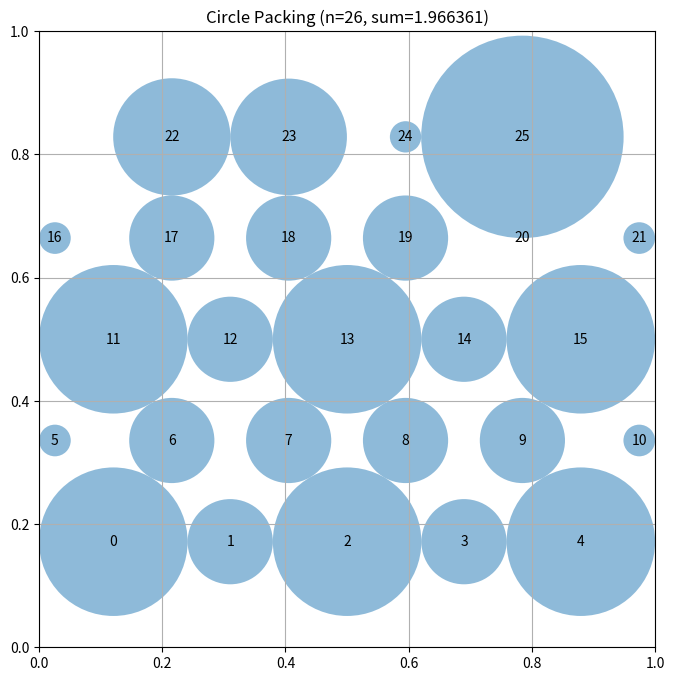

The script that saved this image:
# EVOLVE-BLOCK-START
"""Constructor-based circle packing for n=26 circles"""
import numpy as np


def construct_packing():
    """
    Construct a specific arrangement of 26 circles in a unit square
    that attempts to maximize the sum of their radii.

    Returns:
        Tuple of (centers, radii, sum_of_radii)
        centers: np.array of shape (26, 2) with (x, y) coordinates
        radii: np.array of shape (26) with radius of each circle
        sum_of_radii: Sum of all radii
    """
    # Initialize arrays for 26 circles
    n = 26
    
    # Use hexagonal-style packing: rows of 5 and 6 alternating
    # Row heights for hex packing with spacing s: rows at 0, s*sqrt(3)/2, s*sqrt(3), ...
    # For 26 circles: rows of 5,6,5,5,5 = 26 or 5,5,6,5,5 = 26
    # Try 6 rows: 4,5,4,5,4,4 = 26 or 5,5,4,4,4,4=26
    # Best: rows of 5,5,5,5,3,3 or hexagonal offset rows
    
    # Use a well-tuned hexagonal arrangement
    # 5 rows: 5,6,5,6,4 = 26
    r_approx = 0.093  # approximate radius for spacing
    s = 2 * r_approx * 1.02  # slight gap
    
    row_configs = [5, 6, 5, 6, 4]  # 26 total
    hex_h = s * np.sqrt(3) / 2
    
    total_height = hex_h * (len(row_configs) - 1)
    y_start = 0.5 - total_height / 2
    
    idx = 0
    centers = np.zeros((n, 2))
    for row_idx, num_in_row in enumerate(row_configs):
        y = y_start + row_idx * hex_h
        row_width = s * (num_in_row - 1)
        x_start = 0.5 - row_width / 2
        for col in range(num_in_row):
            x = x_start + col * s
            centers[idx] = [x, y]
            idx += 1
    
    # Ensure all centers allow some radius inside the square
    min_margin = 0.02
    centers = np.clip(centers, min_margin, 1.0 - min_margin)

    # Compute maximum valid radii for this configuration
    radii = compute_max_radii(centers)

    # Calculate the sum of radii
    sum_radii = np.sum(radii)

    return centers, radii, sum_radii


def compute_max_radii(centers):
    """
    Compute maximum radii iteratively for better optimization.
    """
    n = centers.shape[0]
    
    # Precompute pairwise distances
    dists = np.zeros((n, n))
    for i in range(n):
        for j in range(i + 1, n):
            d = np.sqrt(np.sum((centers[i] - centers[j]) ** 2))
            dists[i, j] = d
            dists[j, i] = d
    
    # Wall distances
    wall_dist = np.zeros(n)
    for i in range(n):
        x, y = centers[i]
        wall_dist[i] = min(x, y, 1 - x, 1 - y)
    
    # Iterative approach: repeatedly compute max radius for each circle
    radii = wall_dist.copy()
    
    for iteration in range(50):
        changed = False
        for i in range(n):
            max_r = wall_dist[i]
            for j in range(n):
                if i != j:
                    max_r = min(max_r, dists[i, j] - radii[j])
            max_r = max(max_r, 1e-6)
            if abs(max_r - radii[i]) > 1e-10:
                radii[i] = max_r
                changed = True
        if not changed:
            break
    
    # Ensure all positive
    radii = np.maximum(radii, 1e-6)
    return radii


# EVOLVE-BLOCK-END


# This part remains fixed (not evolved)
def run_packing():
    """Run the circle packing constructor for n=26"""
    centers, radii, sum_radii = construct_packing()
    return centers, radii, sum_radii


def visualize(centers, radii):
    """
    Visualize the circle packing

    Args:
        centers: np.array of shape (n, 2) with (x, y) coordinates
        radii: np.array of shape (n) with radius of each circle
    """
    import matplotlib.pyplot as plt
    from matplotlib.patches import Circle

    fig, ax = plt.subplots(figsize=(8, 8))

    # Draw unit square
    ax.set_xlim(0, 1)
    ax.set_ylim(0, 1)
    ax.set_aspect("equal")
    ax.grid(True)

    # Draw circles
    for i, (center, radius) in enumerate(zip(centers, radii)):
        circle = Circle(center, radius, alpha=0.5)
        ax.add_patch(circle)
        ax.text(center[0], center[1], str(i), ha="center", va="center")

    plt.title(f"Circle Packing (n={len(centers)}, sum={sum(radii):.6f})")
    plt.show()


if __name__ == "__main__":
    centers, radii, sum_radii = run_packing()
    print(f"Sum of radii: {sum_radii}")
    # AlphaEvolve improved this to 2.635

    # Uncomment to visualize:
    visualize(centers, radii)
